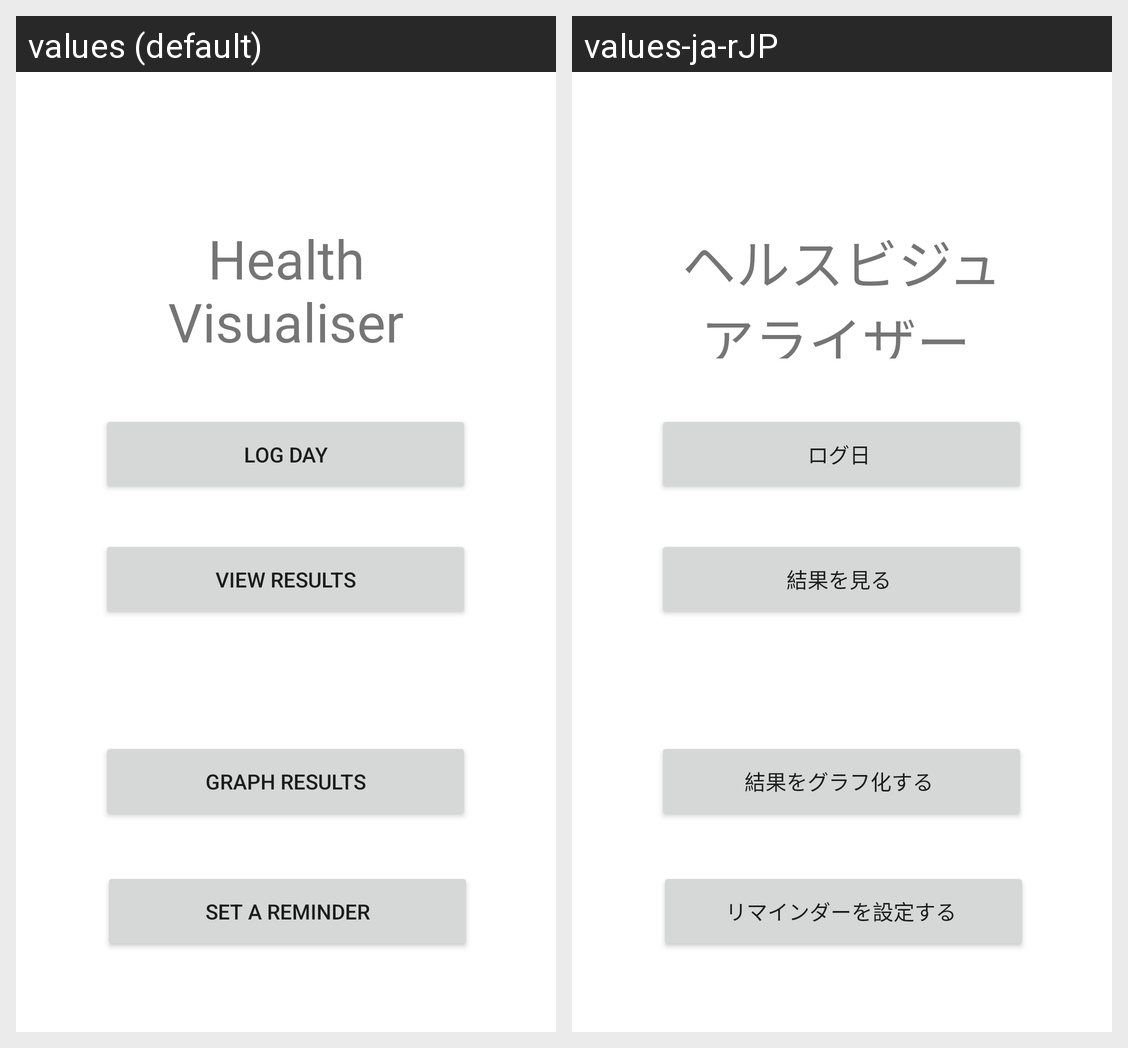

Strings drawn on this Android screen and how each of the app's shown locales translates them:
Android screen res/layout/fragment_list.xml rendered under 2 locales, left to right: values (default), values-ja-rJP. Device: Nexus 5 (rendered at 1080×1920; each locale shown at half size, 540×960, under a caption strip naming it); theme Theme.SENG440Assignment1.
Strings drawn on this screen, with the default value and each locale's value (text and hints the layout hard-codes, and strings that could not be matched under every locale, appear in the picture but are not listed):

log_day
  values: Log Day
  values-ja-rJP: ログ日 

view_results
  values: View Results
  values-ja-rJP: 結果を見る 

graph_results
  values: Graph Results
  values-ja-rJP: 結果をグラフ化する 

set_a_reminder
  values: Set a Reminder
  values-ja-rJP: リマインダーを設定する 

health_visualiser
  values: Health Visualiser
  values-ja-rJP: ヘルスビジュアライザー
